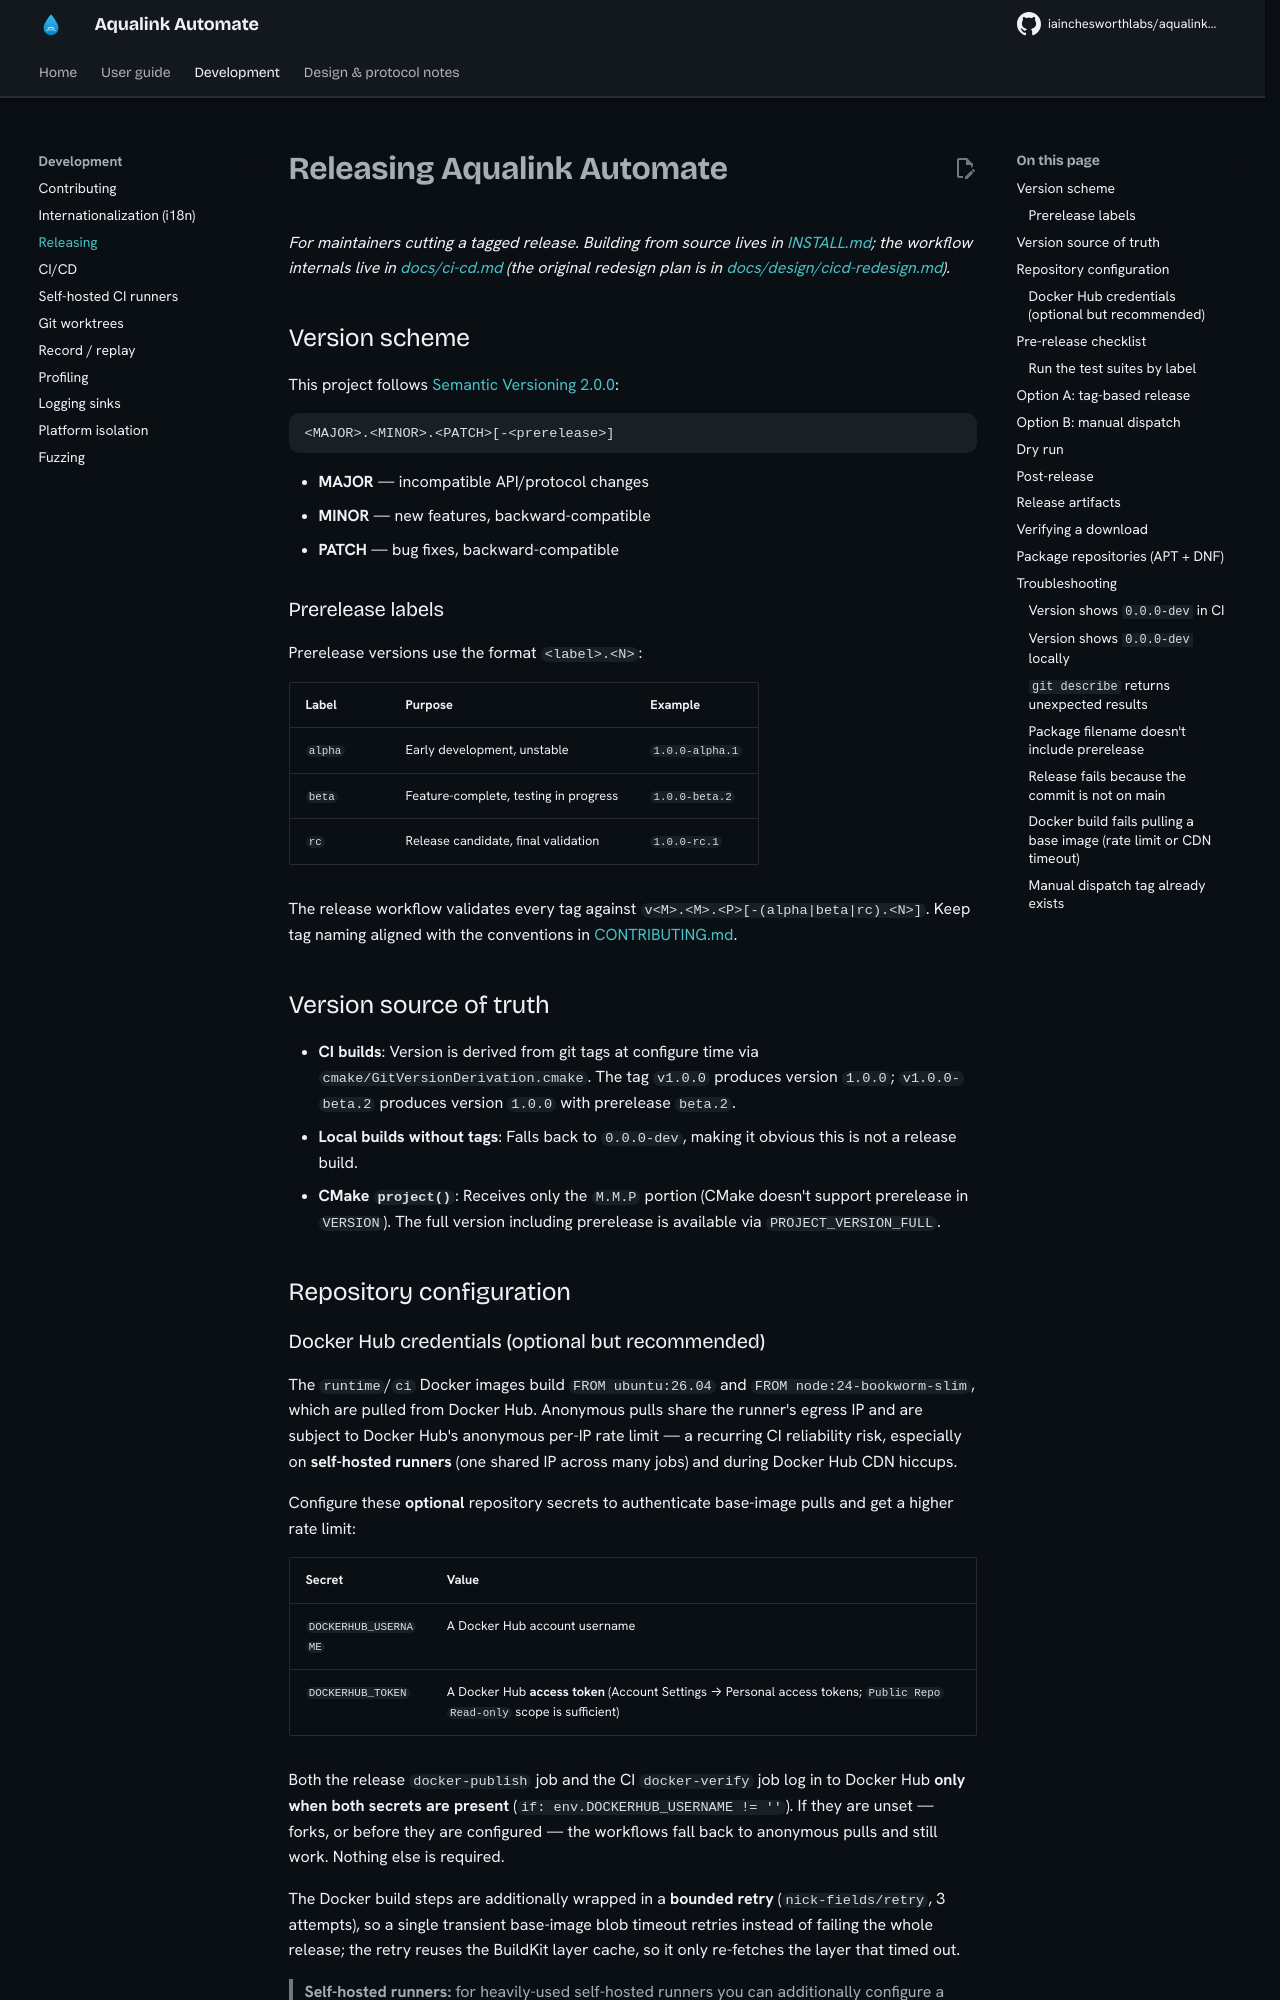

repository: iainchesworthlabs/aqualink-automate · page: releasing/index.html · generator: mkdocs

# Releasing Aqualink Automate

*For maintainers cutting a tagged release. Building from source lives in [INSTALL.md](INSTALL.md); the workflow internals live in [docs/ci-cd.md](ci-cd.md) (the original redesign plan is in [docs/design/cicd-redesign.md](https://github.com/iainchesworthlabs/aqualink-automate/blob/main/docs/design/cicd-redesign.md)).*

## Version scheme

This project follows [Semantic Versioning 2.0.0](https://semver.org/):

```
<MAJOR>.<MINOR>.<PATCH>[-<prerelease>]
```

- **MAJOR** — incompatible API/protocol changes
- **MINOR** — new features, backward-compatible
- **PATCH** — bug fixes, backward-compatible

### Prerelease labels

Prerelease versions use the format `<label>.<N>`:

| Label    | Purpose                              | Example        |
|----------|--------------------------------------|----------------|
| `alpha`  | Early development, unstable          | `1.0.0-alpha.1`|
| `beta`   | Feature-complete, testing in progress| `1.0.0-beta.2` |
| `rc`     | Release candidate, final validation  | `1.0.0-rc.1`   |

The release workflow validates every tag against `v<M>.<M>.<P>[-(alpha|beta|rc).<N>]`. Keep tag naming aligned with the conventions in [CONTRIBUTING.md](CONTRIBUTING.md).

## Version source of truth

- **CI builds**: Version is derived from git tags at configure time via `cmake/GitVersionDerivation.cmake`. The tag `v1.0.0` produces version `1.0.0`; `v1.0.0-beta.2` produces version `1.0.0` with prerelease `beta.2`.
- **Local builds without tags**: Falls back to `0.0.0-dev`, making it obvious this is not a release build.
- **CMake `project()`**: Receives only the `M.M.P` portion (CMake doesn't support prerelease in `VERSION`). The full version including prerelease is available via `PROJECT_VERSION_FULL`.

## Repository configuration

### Docker Hub credentials (optional but recommended)

The `runtime`/`ci` Docker images build `FROM ubuntu:26.04` and `FROM node:24-bookworm-slim`, which are pulled from Docker Hub. Anonymous pulls share the runner's egress IP and are subject to Docker Hub's anonymous per-IP rate limit — a recurring CI reliability risk, especially on **self-hosted runners** (one shared IP across many jobs) and during Docker Hub CDN hiccups.

Configure these **optional** repository secrets to authenticate base-image pulls and get a higher rate limit:

| Secret              | Value                                                                 |
|---------------------|-----------------------------------------------------------------------|
| `DOCKERHUB_USERNAME`| A Docker Hub account username                                         |
| `DOCKERHUB_TOKEN`   | A Docker Hub **access token** (Account Settings → Personal access tokens; `Public Repo Read-only` scope is sufficient) |

Both the release `docker-publish` job and the CI `docker-verify` job log in to Docker Hub **only when both secrets are present** (`if: env.DOCKERHUB_USERNAME != ''`). If they are unset — forks, or before they are configured — the workflows fall back to anonymous pulls and still work. Nothing else is required.

The Docker build steps are additionally wrapped in a **bounded retry** (`nick-fields/retry`, 3 attempts), so a single transient base-image blob timeout retries instead of failing the whole release; the retry reuses the BuildKit layer cache, so it only re-fetches the layer that timed out.

> **Self-hosted runners:** for heavily-used self-hosted runners you can additionally configure a [pull-through registry mirror](https://docs.docker.com/docker-hub/image-library/mirror/) on the runner host (a local registry caching Docker Hub, referenced via `registry-mirrors` in `/etc/docker/daemon.json` and the BuildKit builder config). This is host/daemon configuration — not part of these workflow files — and complements the authentication above.
